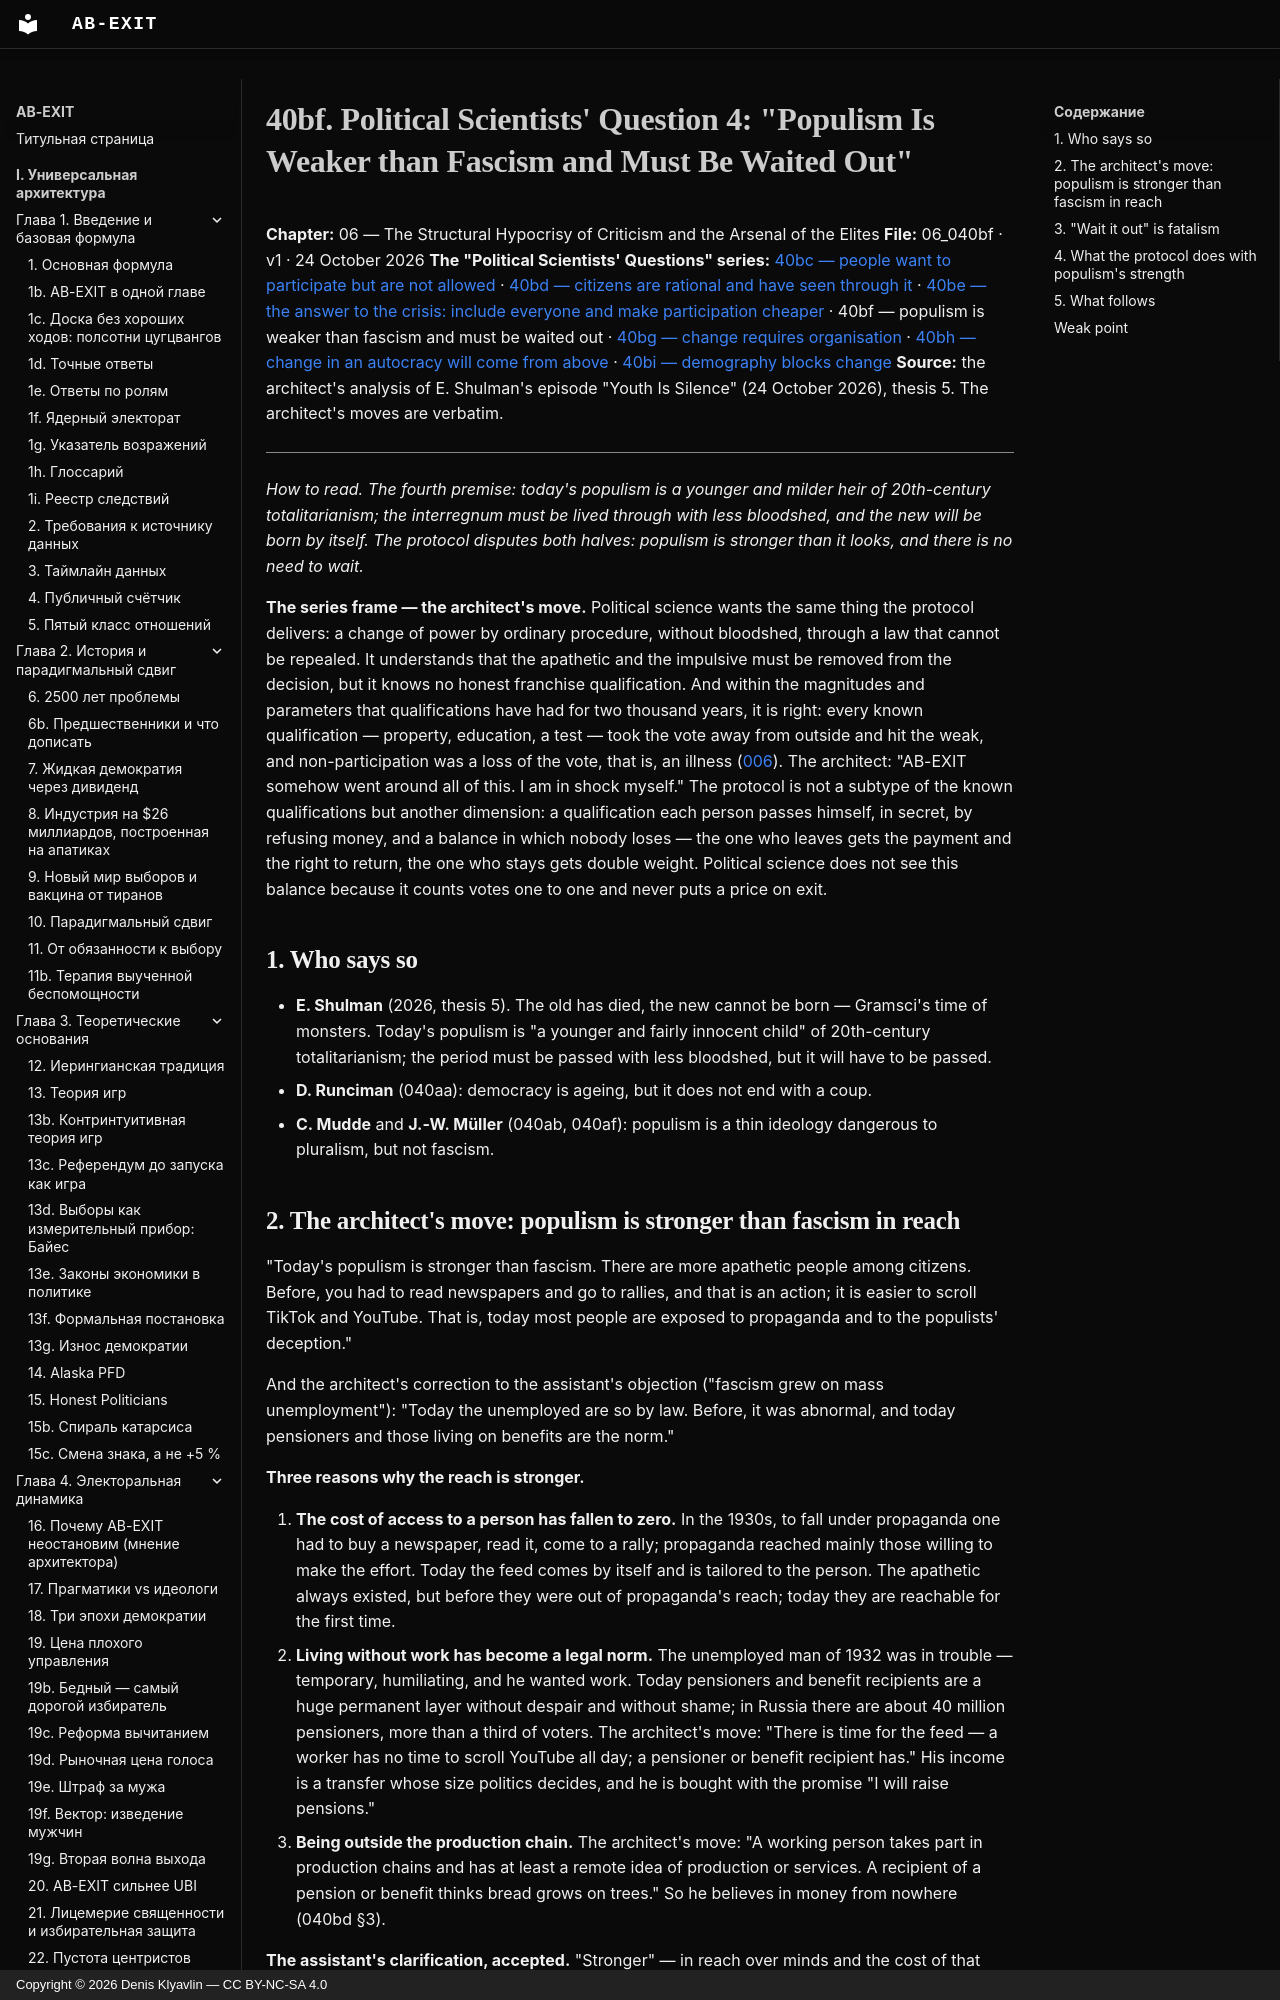

repository: Denis-Kliavlin/ab-exit · page: 06-critique-arsenal/040bf-q-populism-weaker-than-fascism.en/index.html · generator: mkdocs · copyright: Copyright © 2026 Denis Klyavlin — CC BY-NC-SA 4.0

# 40bf. Political Scientists' Question 4: "Populism Is Weaker than Fascism and Must Be Waited Out"

**Chapter:** 06 — The Structural Hypocrisy of Criticism and the Arsenal of the Elites
**File:** 06_040bf · v1 · 24 October 2026
**The "Political Scientists' Questions" series:** [40bc — people want to participate but are not allowed](040bc-q-people-want-to-participate.md) · [40bd — citizens are rational and have seen through it](040bd-q-citizens-are-rational.md) · [40be — the answer to the crisis: include everyone and make participation cheaper](040be-q-more-inclusion.md) · 40bf — populism is weaker than fascism and must be waited out · [40bg — change requires organisation](040bg-q-change-needs-organization.md) · [40bh — change in an autocracy will come from above](040bh-q-change-from-above.md) · [40bi — demography blocks change](040bi-q-demography-blocks-change.md)
**Source:** the architect's analysis of E. Shulman's episode "Youth Is Silence" (24 October 2026), thesis 5. The architect's moves are verbatim.

---

*How to read. The fourth premise: today's populism is a younger and milder heir of 20th-century totalitarianism; the interregnum must be lived through with less bloodshed, and the new will be born by itself. The protocol disputes both halves: populism is stronger than it looks, and there is no need to wait.*
